Labelled photos from "dataset", an image-classification folder in mohamedalimuse32-spec/GRADUATION_PROJECT1. The possible labels are: glioma, meningioma, no tumor, pituitary tumor.

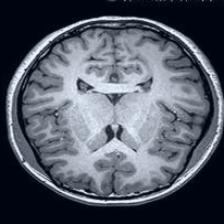
Label: no tumor

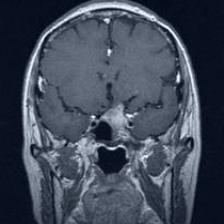
Label: pituitary tumor

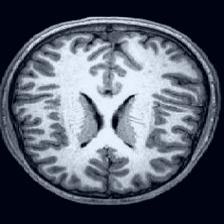
Label: no tumor

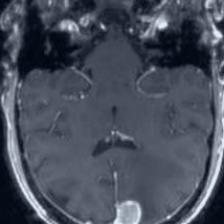
Label: meningioma

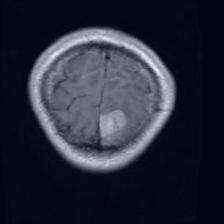
Label: meningioma

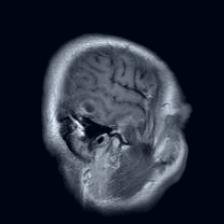
Label: glioma
